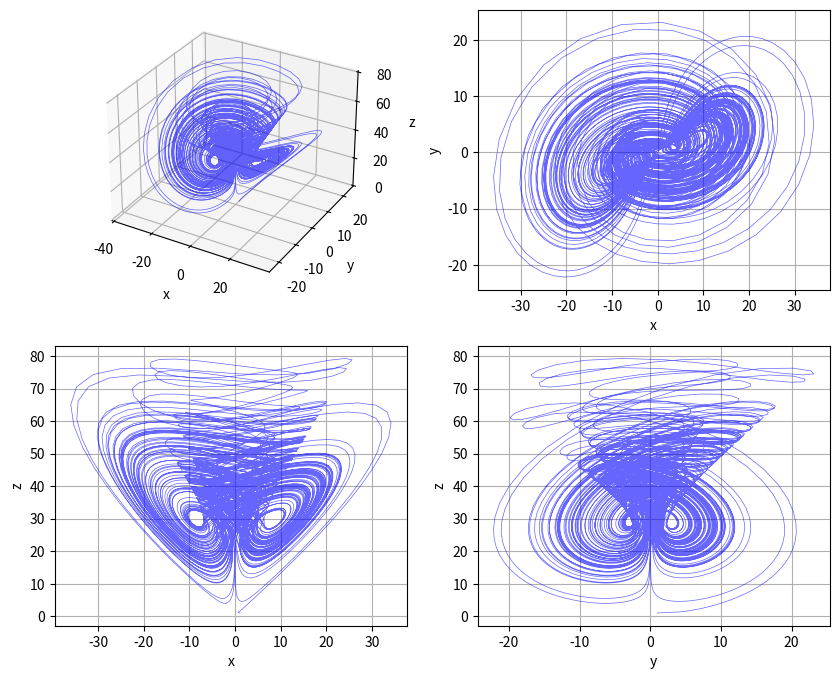

The matplotlib source for this figure:
import numpy as np
import matplotlib.pyplot as plt
import math

def dx_dt(x, y, z, koef):
    return y - koef[0]*x + y*z


def dy_dt(x, y, z, koef):
    return koef[1]*x-koef[3]*y-x*z


def dz_dt(x, y, z, koef):
    return -koef[2]*z + x*y + x**2

N = 20000
t = np.linspace(0, 100, N)
x0_start, y0_start, z0_start = 1, 1, 1


def runge_kutta(x, y, z, dt, koef):
    k1x = dt * dx_dt(x, y, z, koef)
    k1y = dt * dy_dt(x, y, z, koef)
    k1z = dt * dy_dt(x, y, z, koef)
    k2x = dt * dx_dt(x + 0.5 * k1x, y + 0.5 * k1y, z + 0.5 * k1z, koef)
    k2y = dt * dy_dt(x + 0.5 * k1x, y + 0.5 * k1y, z + 0.5 * k1z, koef)
    k2z = dt * dz_dt(x + 0.5 * k1x, y + 0.5 * k1y, z + 0.5 * k1z, koef)
    k3x = dt * dx_dt(x + 0.5 * k2x, y + 0.5 * k2y, z + 0.5 * k2z, koef)
    k3y = dt * dy_dt(x + 0.5 * k2x, y + 0.5 * k2y, z + 0.5 * k2z, koef)
    k3z = dt * dz_dt(x + 0.5 * k2x, y + 0.5 * k2y, z + 0.5 * k2z, koef)
    k4x = dt * dx_dt(x + k3x, y + k3y, z + k3z, koef)
    k4y = dt * dy_dt(x + k3x, y + k3y, z + k3z, koef)
    k4z = dt * dz_dt(x + k3x, y + k3y, z + k3z, koef)

    x_new = x + (k1x + 2 * k2x + 2 * k3x + k4x) / 6
    y_new = y + (k1y + 2 * k2y + 2 * k3y + k4y) / 6
    z_new = z + (k1z + 2 * k2z + 2 * k3z + k4z) / 6

    return x_new, y_new, z_new


def solve_SDE(t, x0, y0, z0, koef):
    x_values = []
    y_values = []
    z_values = []
    x = x0
    y = y0
    z = z0

    for i in range(len(t)):
        x_values.append(x)
        y_values.append(y)
        z_values.append(z)
        x, y, z = runge_kutta(x, y, z, t[1] - t[0], koef)

    return x_values, y_values, z_values


koef = [9, 30, 3, 3.5]
x_t_valuesdop, y_t_valuesdop, z_t_valuesdop = solve_SDE(t, x0_start, y0_start, z0_start, koef)

fig = plt.figure(figsize=(10, 8))

# xyz plot
xyz_plot = fig.add_subplot(2, 2, 1, projection='3d')
xyz_plot.plot(
    x_t_valuesdop, y_t_valuesdop, z_t_valuesdop, color="blue", linewidth=0.5, alpha=0.6
)

xyz_plot.set_xlabel("x")
xyz_plot.set_ylabel("y")
xyz_plot.set_zlabel('z')

# xy plot
xy_plot = fig.add_subplot(2, 2, 2)
xy_plot.plot(
    x_t_valuesdop, y_t_valuesdop, color="blue", linewidth=0.5, alpha=0.6
)

xy_plot.set_xlabel("x")
xy_plot.set_ylabel("y")
plt.grid(True)

# xz plot
xz_plot = fig.add_subplot(2, 2, 3)
xz_plot.plot(
    x_t_valuesdop, z_t_valuesdop, color="blue", linewidth=0.5, alpha=0.6
)

xz_plot.set_xlabel("x")
xz_plot.set_ylabel("z")
plt.grid(True)

# yz plot
yz_plot = fig.add_subplot(2, 2, 4)
yz_plot.plot(
    y_t_valuesdop, z_t_valuesdop, color="blue", linewidth=0.5, alpha=0.6
)

yz_plot.set_xlabel("y")
yz_plot.set_ylabel("z")

plt.grid(True)
plt.savefig("attractor.pdf", format='pdf')
plt.show()